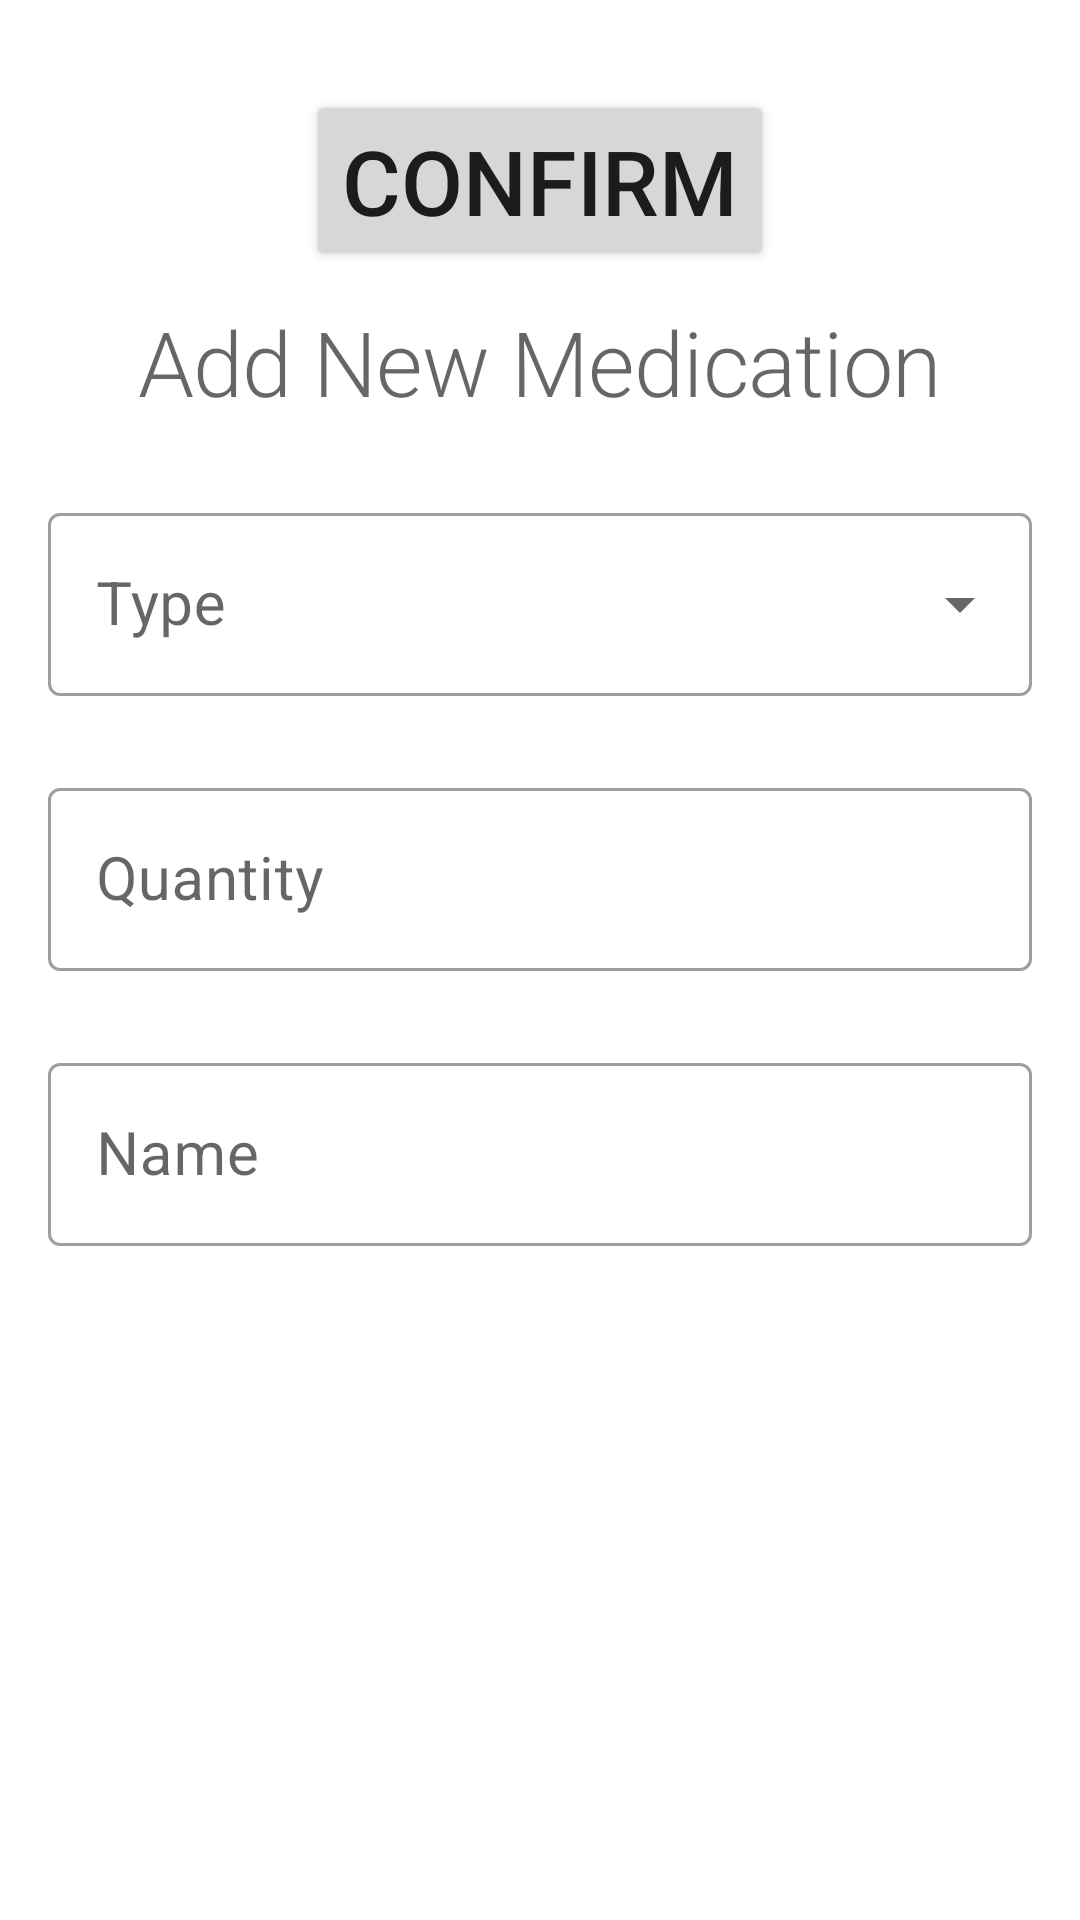

The Android layout XML behind this screen, and the referenced resources:
<!-- AndroidManifest.xml: application theme Theme.MedReminder -->
<!-- res/layout/activity_settings.xml -->
<?xml version="1.0" encoding="utf-8"?>
<LinearLayout xmlns:android="http://schemas.android.com/apk/res/android"
    xmlns:app="http://schemas.android.com/apk/res-auto"
    xmlns:tools="http://schemas.android.com/tools"
    android:layout_width="match_parent"
    android:layout_height="match_parent"
    android:orientation="vertical"
    tools:context=".SettingsActivity">

    <Button
        android:id="@+id/btnAdd"
        android:layout_width="wrap_content"
        android:layout_height="wrap_content"
        android:layout_gravity="center"
        android:layout_marginTop="30dp"
        android:onClick="addClicked"
        android:text="@string/confirm"
        android:textSize="30sp"
        tools:ignore="UsingOnClickInXml" />

    <TextView
        style="@style/TextAppearance.MaterialComponents.Headline2"
        android:layout_width="wrap_content"
        android:layout_height="wrap_content"
        android:layout_gravity="center"
        android:layout_marginTop="10dp"
        android:layout_marginBottom="20dp"
        android:text="@string/newMed"
        android:textSize="30sp" />

    <com.google.android.material.textfield.TextInputLayout
        android:id="@+id/layoutDD"
        style="@style/Widget.MaterialComponents.TextInputLayout.OutlinedBox.ExposedDropdownMenu"
        android:layout_width="match_parent"
        android:layout_height="wrap_content"
        android:layout_marginLeft="16dp"
        android:layout_marginTop="5dp"
        android:layout_marginRight="16dp"
        app:errorEnabled="true">

        <AutoCompleteTextView
            android:id="@+id/typeDD"
            android:layout_width="match_parent"
            android:layout_height="match_parent"
            android:layout_weight="1"
            android:hint="@string/medType"
            android:inputType="none"
            android:textSize="20sp" />
    </com.google.android.material.textfield.TextInputLayout>

    <com.google.android.material.textfield.TextInputLayout
        android:id="@+id/qtyLayout"
        style="@style/Widget.MaterialComponents.TextInputLayout.OutlinedBox"
        android:layout_width="match_parent"
        android:layout_height="wrap_content"
        android:layout_marginLeft="16dp"
        android:layout_marginTop="5dp"
        android:layout_marginRight="16dp"
        app:errorEnabled="true">

        <com.google.android.material.textfield.TextInputEditText
            android:id="@+id/qtyText"
            android:layout_width="match_parent"
            android:layout_height="wrap_content"
            android:hint="@string/medQty"
            android:inputType="number"
            android:textSize="20sp" />
    </com.google.android.material.textfield.TextInputLayout>

    <com.google.android.material.textfield.TextInputLayout
        android:id="@+id/nameLayout"
        style="@style/Widget.MaterialComponents.TextInputLayout.OutlinedBox"
        android:layout_width="match_parent"
        android:layout_height="wrap_content"
        android:layout_marginLeft="16dp"
        android:layout_marginTop="5dp"
        android:layout_marginRight="16dp"
        app:errorEnabled="true">

        <com.google.android.material.textfield.TextInputEditText
            android:id="@+id/nameText"
            android:layout_width="match_parent"
            android:layout_height="wrap_content"
            android:hint="@string/medName"
            android:textSize="20sp" />
    </com.google.android.material.textfield.TextInputLayout>
</LinearLayout>
<!-- resources referenced by this layout -->
<resources>
  <string name="confirm">Confirm</string>
  <string name="medName">Name</string>
  <string name="medQty">Quantity</string>
  <string name="medType">Type</string>
  <string name="newMed">Add New Medication</string>
  <style name="Theme.MedReminder" parent="Theme.MaterialComponents.DayNight.DarkActionBar">
          
          <item name="colorPrimary">@color/purple_500</item>
          <item name="colorPrimaryVariant">@color/purple_700</item>
          <item name="colorOnPrimary">@color/white</item>
          
          <item name="colorSecondary">@color/teal_200</item>
          <item name="colorSecondaryVariant">@color/teal_700</item>
          <item name="colorOnSecondary">@color/black</item>
          
          <item name="android:statusBarColor" tools:targetApi="l">?attr/colorPrimaryVariant</item>
          
      </style>
  <!-- not gathered from this repository: default colours our renderer supplied (Android Studio template values) -->
  <color name="purple_500">#FF6200EE</color>
  <color name="purple_700">#FF3700B3</color>
  <color name="teal_200">#FF03DAC5</color>
  <color name="teal_700">#FF018786</color>
  <color name="black">#FF000000</color>
  <color name="white">#FFFFFFFF</color>
</resources>
